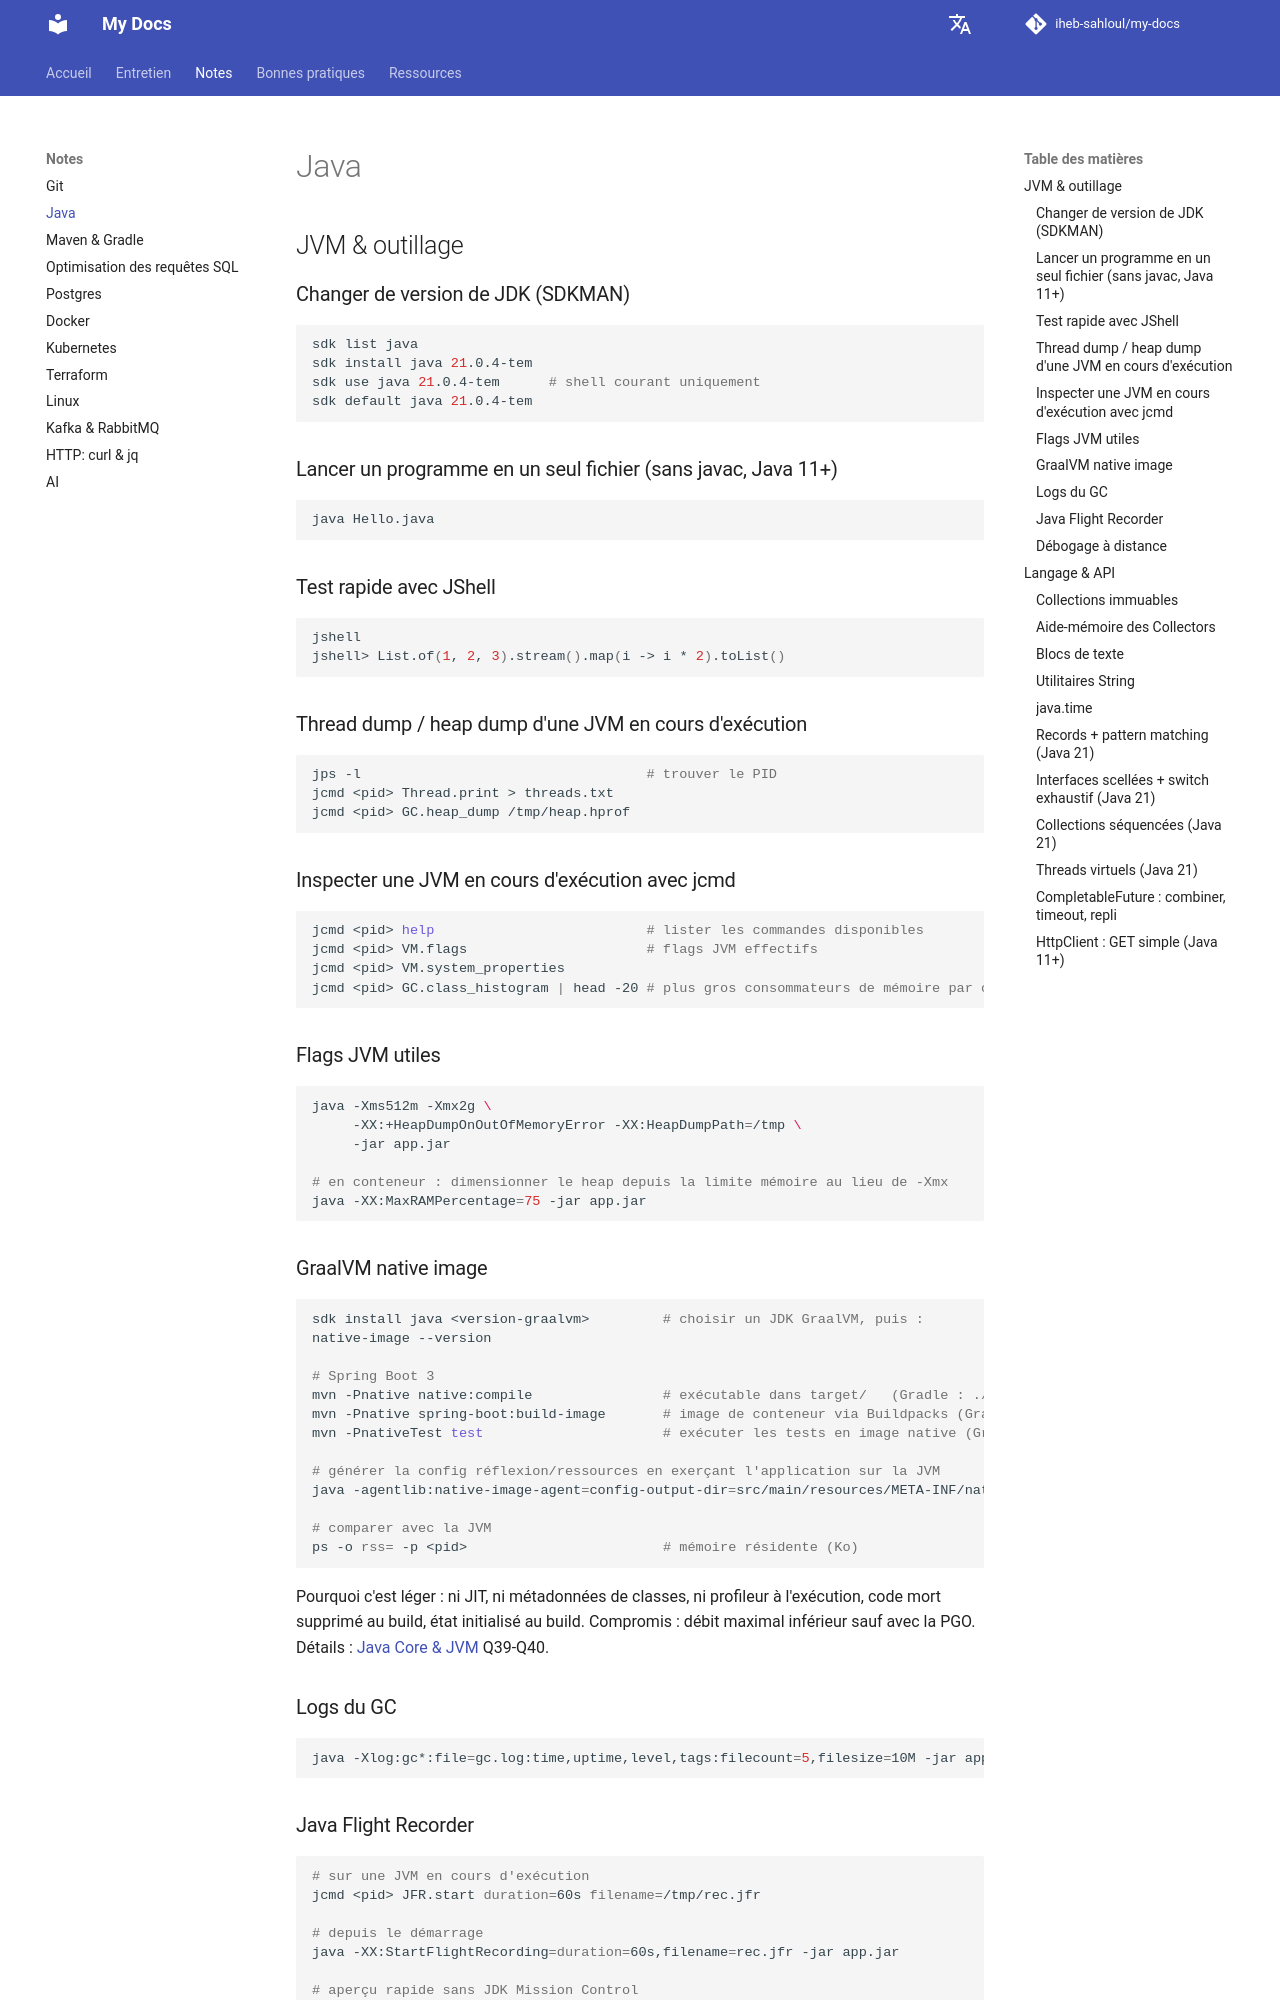

repository: iheb-sahloul/my-docs · page: fr/notes/java/index.html · generator: mkdocs

# Java

## JVM & outillage

### Changer de version de JDK (SDKMAN)

```bash
sdk list java
sdk install java 21.0.4-tem
sdk use java 21.0.4-tem      # shell courant uniquement
sdk default java 21.0.4-tem
```

### Lancer un programme en un seul fichier (sans javac, Java 11+)

```bash
java Hello.java
```

### Test rapide avec JShell

```bash
jshell
jshell> List.of(1, 2, 3).stream().map(i -> i * 2).toList()
```

### Thread dump / heap dump d'une JVM en cours d'exécution

```bash
jps -l                                   # trouver le PID
jcmd <pid> Thread.print > threads.txt
jcmd <pid> GC.heap_dump /tmp/heap.hprof
```

### Inspecter une JVM en cours d'exécution avec jcmd

```bash
jcmd <pid> help                          # lister les commandes disponibles
jcmd <pid> VM.flags                      # flags JVM effectifs
jcmd <pid> VM.system_properties
jcmd <pid> GC.class_histogram | head -20 # plus gros consommateurs de mémoire par classe
```

### Flags JVM utiles

```bash
java -Xms512m -Xmx2g \
     -XX:+HeapDumpOnOutOfMemoryError -XX:HeapDumpPath=/tmp \
     -jar app.jar

# en conteneur : dimensionner le heap depuis la limite mémoire au lieu de -Xmx
java -XX:MaxRAMPercentage=75 -jar app.jar
```

### GraalVM native image

```bash
sdk install java <version-graalvm>         # choisir un JDK GraalVM, puis :
native-image --version

# Spring Boot 3
mvn -Pnative native:compile                # exécutable dans target/   (Gradle : ./gradlew nativeCompile)
mvn -Pnative spring-boot:build-image       # image de conteneur via Buildpacks (Gradle : ./gradlew bootBuildImage)
mvn -PnativeTest test                      # exécuter les tests en image native (Gradle : ./gradlew nativeTest)

# générer la config réflexion/ressources en exerçant l'application sur la JVM
java -agentlib:native-image-agent=config-output-dir=src/main/resources/META-INF/native-image -jar app.jar

# comparer avec la JVM
ps -o rss= -p <pid>                        # mémoire résidente (Ko)
```

Pourquoi c'est léger : ni JIT, ni métadonnées de classes, ni profileur à l'exécution, code mort supprimé au build, état
initialisé au build. Compromis : débit maximal inférieur sauf avec la PGO. Détails : [Java Core & JVM](../interviews/java-core-jvm.md) Q39-Q40.

### Logs du GC

```bash
java -Xlog:gc*:file=gc.log:time,uptime,level,tags:filecount=5,filesize=10M -jar app.jar
```

### Java Flight Recorder

```bash
# sur une JVM en cours d'exécution
jcmd <pid> JFR.start duration=60s filename=/tmp/rec.jfr

# depuis le démarrage
java -XX:StartFlightRecording=duration=60s,filename=rec.jfr -jar app.jar

# aperçu rapide sans JDK Mission Control
jfr print --events jdk.GarbageCollection rec.jfr
```
